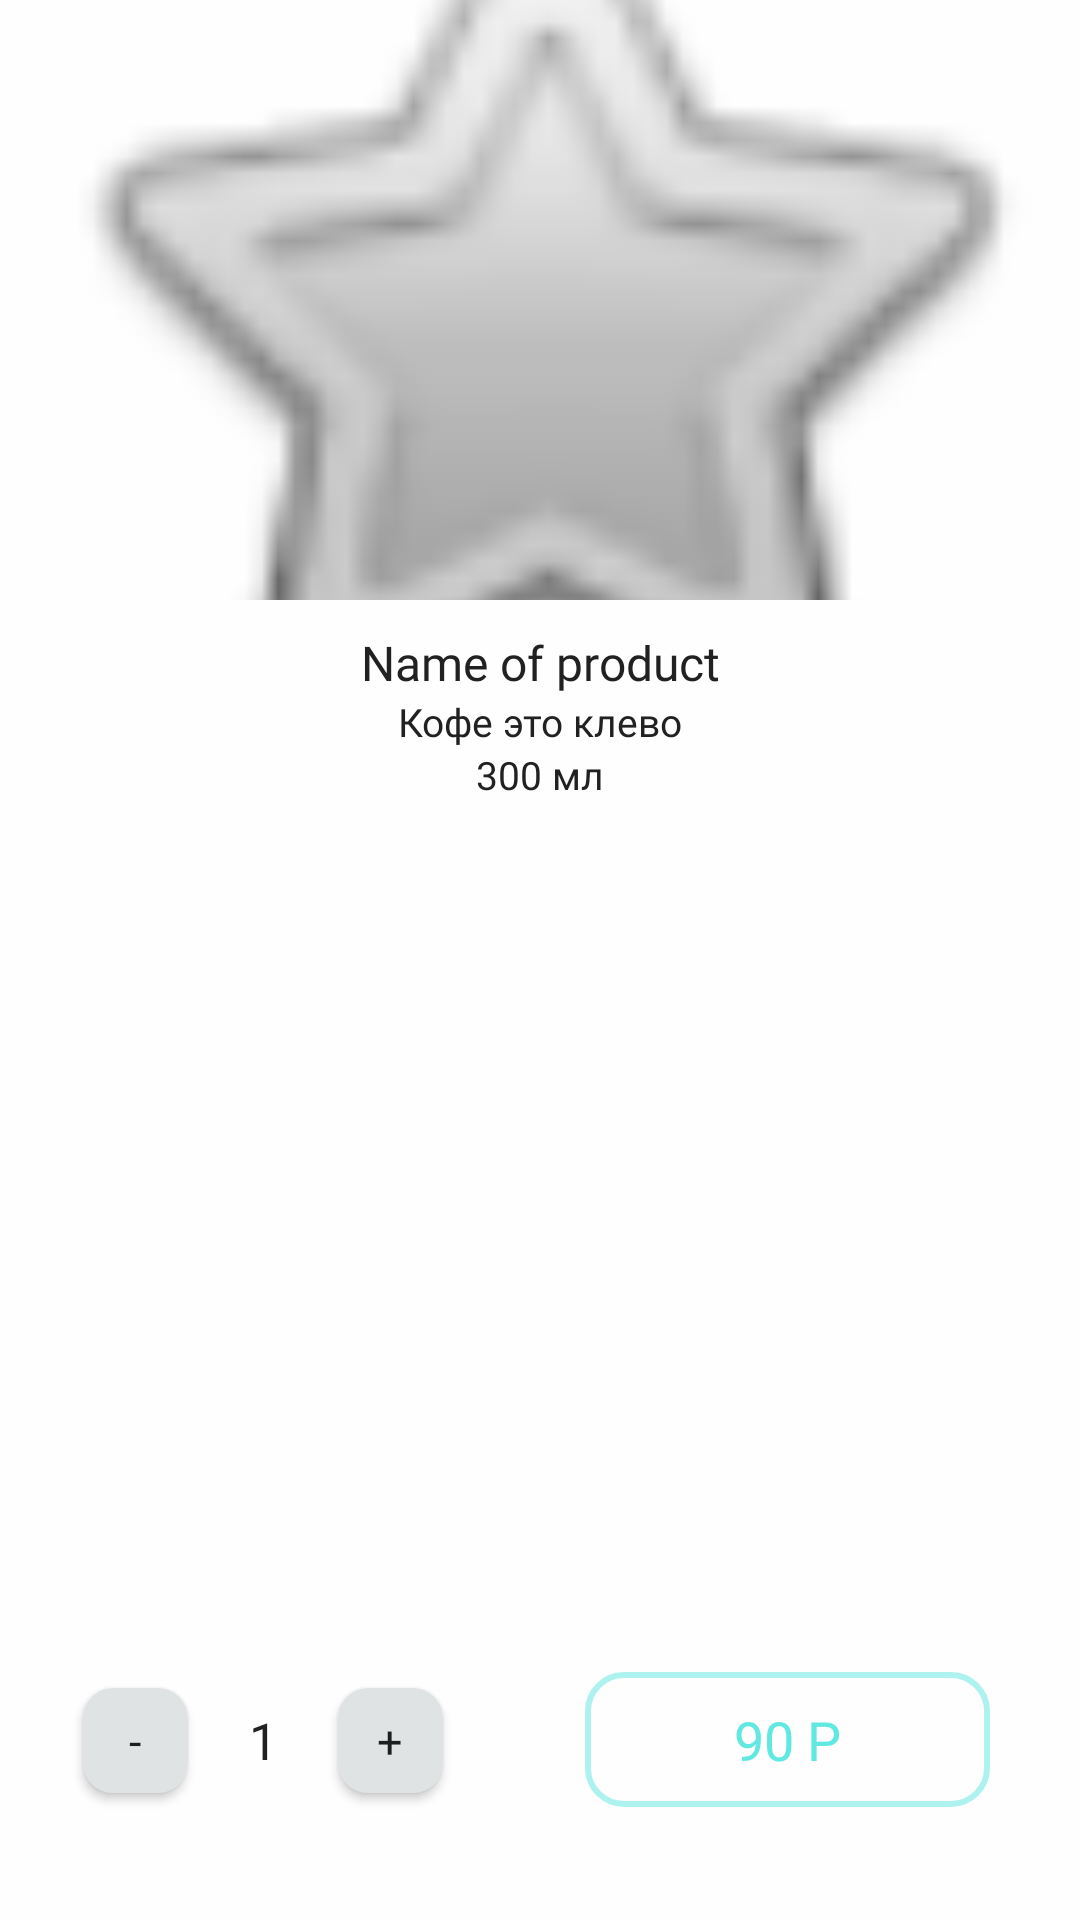

The Android layout XML behind this screen, and the referenced resources:
<!-- AndroidManifest.xml: application theme AppTheme -->
<!-- res/layout/card_buttom_fragment.xml -->
<?xml version="1.0" encoding="utf-8"?>
<androidx.constraintlayout.widget.ConstraintLayout xmlns:android="http://schemas.android.com/apk/res/android"
    xmlns:app="http://schemas.android.com/apk/res-auto"
    xmlns:tools="http://schemas.android.com/tools"
    android:layout_width="match_parent"
    android:layout_height="match_parent"
    android:background="@color/colorWhite"
    android:clickable="true"
    android:orientation="vertical">

    <androidx.appcompat.widget.AppCompatImageView
        android:id="@+id/iv_product_image"
        android:layout_width="match_parent"
        android:layout_height="200dp"
        android:scaleType="centerCrop"
        app:layout_constraintTop_toTopOf="parent"
        app:srcCompat="@android:drawable/btn_star" />

    <android.widget.Button
        android:id="@+id/bt_back"
        android:layout_width="30dp"
        android:layout_height="30dp"
        android:layout_gravity="center"
        android:layout_marginStart="20dp"
        android:layout_marginTop="20dp"
        android:background="@drawable/ic_baseline_arrow_back_24"
        app:layout_constraintStart_toStartOf="parent"
        app:layout_constraintTop_toTopOf="parent" />

    <TextView
        android:id="@+id/tv_name"
        android:layout_width="match_parent"
        android:layout_height="0dp"
        android:layout_marginTop="10dp"
        android:fontFamily="@font/mono_lite"
        android:gravity="center"
        android:text="Name of product"
        android:textColor="@color/colorLead"
        android:textSize="16sp"
        app:layout_constraintTop_toBottomOf="@+id/iv_product_image"
        tools:layout_editor_absoluteX="-16dp" />

    <TextView
        android:id="@+id/tv_description"
        android:layout_width="match_parent"
        android:layout_height="0dp"
        android:fontFamily="@font/mono_lite"
        android:gravity="center"
        android:layout_marginRight="20dp"
        android:layout_marginLeft="20dp"
        android:text="Кофе это клево"
        android:textColor="@color/colorLead"
        android:textSize="@dimen/small_font"
        app:layout_constraintTop_toBottomOf="@+id/tv_name" />

    <TextView
        android:id="@+id/tv_volume"
        android:layout_width="match_parent"
        android:layout_height="0dp"
        android:fontFamily="@font/mono_lite"
        android:gravity="center"
        android:text="300 мл"
        android:textColor="@color/colorLead"
        android:textSize="@dimen/small_font"
        app:layout_constraintTop_toBottomOf="@+id/tv_description" />

    <androidx.recyclerview.widget.RecyclerView
        android:id="@+id/rv_add"
        android:layout_width="match_parent"
        android:layout_height="0dp"
        android:layout_marginTop="10dp"
        app:layout_constraintBottom_toTopOf="@+id/linearLayoutCompat"
        app:layout_constraintEnd_toEndOf="parent"
        app:layout_constraintStart_toStartOf="parent"
        app:layout_constraintTop_toBottomOf="@+id/tv_volume" />

    <androidx.appcompat.widget.LinearLayoutCompat
        android:id="@+id/linearLayoutCompat"
        android:layout_width="match_parent"
        android:layout_height="80dp"
        android:layout_marginBottom="20dp"
        android:orientation="horizontal"
        android:weightSum="2"
        app:layout_constraintBottom_toBottomOf="parent"
        tools:layout_editor_absoluteX="0dp">

        <androidx.constraintlayout.widget.ConstraintLayout
            android:layout_width="0dp"
            android:layout_height="match_parent"
            android:layout_marginLeft="20dp"
            android:layout_marginRight="20dp"
            android:layout_weight="1"
            android:orientation="horizontal">

            <android.widget.Button
                android:id="@+id/bt_minus"
                android:layout_width="35dp"
                android:layout_height="35dp"
                android:layout_gravity="center"
                android:layout_marginTop="20dp"
                android:layout_marginEnd="5dp"
                android:layout_marginBottom="20dp"
                android:background="@drawable/plus_button"
                android:fontFamily="@font/mono_regular"
                android:text="-"
                android:textSize="@dimen/main_font"
                app:layout_constraintBottom_toBottomOf="parent"
                app:layout_constraintEnd_toStartOf="@+id/tv_count"
                app:layout_constraintTop_toTopOf="parent" />

            <TextView
                android:id="@+id/tv_count"
                android:layout_width="40dp"
                android:layout_height="40dp"
                android:layout_gravity="center"
                android:fontFamily="@font/mono_regular"
                android:gravity="center"
                android:text="1"
                android:textColor="@color/colorLead"
                android:textSize="17sp"
                app:layout_constraintBottom_toBottomOf="parent"
                app:layout_constraintEnd_toEndOf="parent"
                app:layout_constraintStart_toStartOf="parent"
                app:layout_constraintTop_toTopOf="parent" />

            <android.widget.Button
                android:id="@+id/bt_plu"
                android:layout_width="35dp"
                android:layout_height="35dp"
                android:layout_gravity="center"
                android:layout_marginStart="5dp"
                android:layout_marginTop="20dp"
                android:layout_marginBottom="20dp"
                android:background="@drawable/plus_button"
                android:fontFamily="@font/mono_regular"
                android:text="+"
                android:textSize="@dimen/main_font"
                app:layout_constraintBottom_toBottomOf="parent"
                app:layout_constraintStart_toEndOf="@+id/tv_count"
                app:layout_constraintTop_toTopOf="parent" />
        </androidx.constraintlayout.widget.ConstraintLayout>


        <android.widget.Button
            android:id="@+id/bt_send_order"
            android:layout_width="0dp"
            android:layout_height="45dp"
            android:layout_gravity="center"
            android:layout_marginLeft="20dp"
            android:layout_marginRight="30dp"
            android:layout_weight="1"
            android:background="@drawable/button_background"
            android:fontFamily="@font/mono_regular"
            android:gravity="center"
            android:text="90 Р"
            android:textColor="@drawable/button_text_color"
            android:textSize="@dimen/big_font" />

    </androidx.appcompat.widget.LinearLayoutCompat>


</androidx.constraintlayout.widget.ConstraintLayout>
<!-- resources referenced by this layout -->
<resources>
  <color name="colorLead">#212121</color>
  <color name="colorWhite">#FEFEFE</color>
  <dimen name="big_font">18sp</dimen>
  <dimen name="main_font">15sp</dimen>
  <dimen name="small_font">13sp</dimen>
  <!-- drawable button_background (drawable) -->
  <?xml version="1.0" encoding="utf-8"?>
  <selector xmlns:android="http://schemas.android.com/apk/res/android">
  
      <item android:state_pressed="true"
          android:drawable="@drawable/button_selected" /> 
  
  
      <item android:drawable="@drawable/button" /> 
  
  </selector>
  <!-- drawable button_text_color (drawable) -->
  <?xml version="1.0" encoding="utf-8"?>
  <selector xmlns:android="http://schemas.android.com/apk/res/android">
      <item android:color="@color/colorSuperLightAzure" android:state_pressed="true"/>
      <item android:color="@color/colorAzure"/>
  </selector>
  <!-- drawable plus_button (drawable) -->
  <?xml version="1.0" encoding="utf-8"?>
  <shape xmlns:android="http://schemas.android.com/apk/res/android"
      android:shape="rectangle">
  
      <solid android:color="@color/colorPlatinum"
          />
  
      <corners android:radius="10dp" />
  
  
  </shape>
  <style name="AppTheme" parent="Theme.MaterialComponents.Light.DarkActionBar">
  
          <item name="colorPrimary">@color/colorPlatinum</item>
          <item name="colorPrimaryDark">@color/colorBrown</item>
          <item name="colorAccent">@color/colorAzure</item>
          <item name="fontFamily">@font/mono_lite</item>
  
  
          <item name="android:statusBarColor">@color/colorWhite</item>
          <item name="android:windowLightStatusBar">true</item>
  
      </style>
  <!-- drawable button_selected (drawable) -->
  <?xml version="1.0" encoding="utf-8"?>
  <shape xmlns:android="http://schemas.android.com/apk/res/android"
      android:shape="rectangle">
  
      <solid android:color="@color/colorWhite"
          />
      <corners android:radius="12dp" />
  
      <stroke android:width="2dp" android:color="@color/colorSuperLightAzure"/>
  
  </shape>
  <!-- drawable button (drawable) -->
  <?xml version="1.0" encoding="utf-8"?>
  <shape xmlns:android="http://schemas.android.com/apk/res/android"
      android:shape="rectangle">
  
      <solid android:color="@color/colorWhite"
          />
      <corners android:radius="12dp" />
  
      <stroke android:width="2dp" android:color="@color/colorLightAzure"/>
  
  </shape>
  <color name="colorSuperLightAzure">#2061E8E1</color>
  <color name="colorAzure">#61E8E1</color>
  <color name="colorPlatinum">#E0E3E4</color>
  <color name="colorBrown">#896356</color>
  <color name="colorLightAzure">#8061E8E1</color>
</resources>
